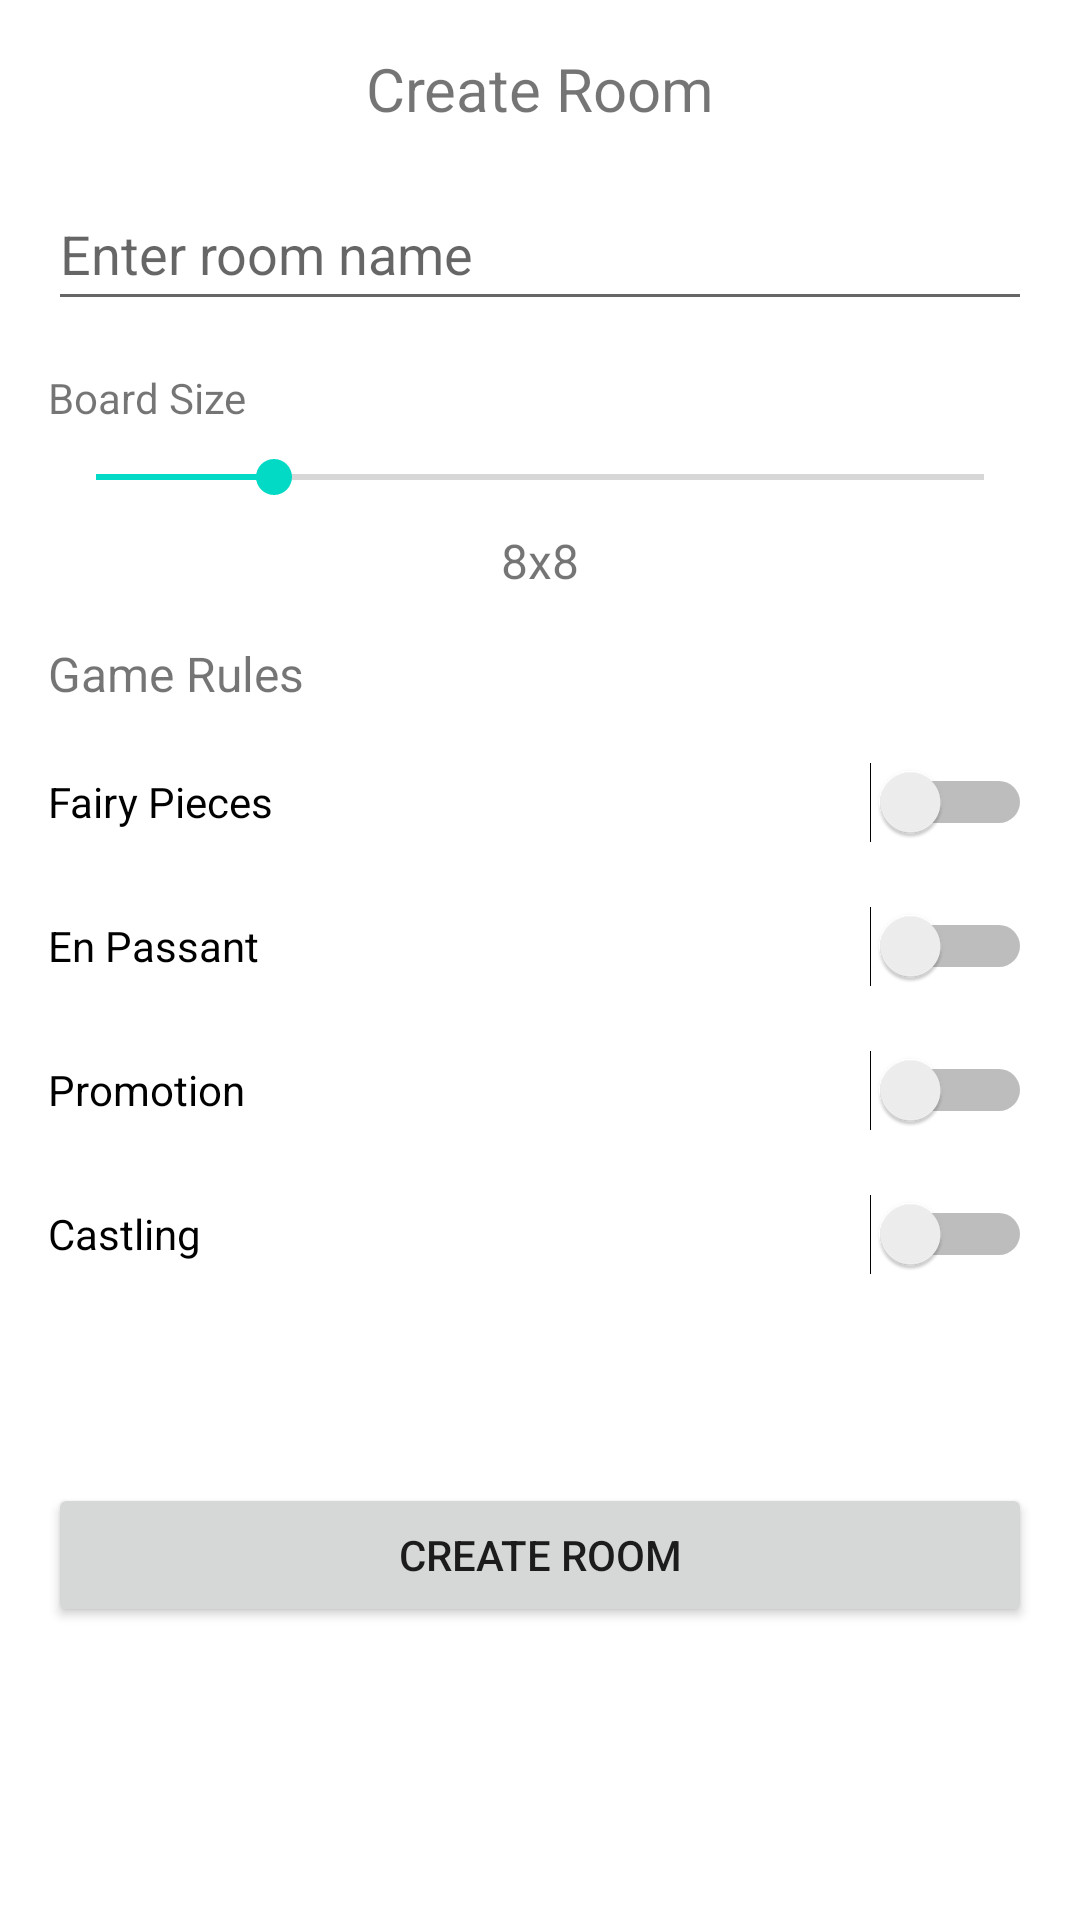

Here is an Android app screen rendered from its layout file. Give the layout XML and the strings, colors and styles it references.
<!-- AndroidManifest.xml: application theme Theme.GameProject -->
<!-- res/layout/fragment_create_room.xml -->
<?xml version="1.0" encoding="utf-8"?>
<LinearLayout xmlns:android="http://schemas.android.com/apk/res/android"
    android:layout_width="match_parent"
    android:layout_height="wrap_content"
    android:orientation="vertical"
    android:padding="16dp"
    android:background="@android:color/white"
    android:elevation="8dp">

    <TextView
        android:layout_width="match_parent"
        android:layout_height="wrap_content"
        android:layout_marginBottom="16dp"
        android:text="@string/create_room_btn"
        android:textAlignment="center"
        android:textSize="20sp" />

    <EditText
        android:id="@+id/roomNameInput"
        android:layout_width="match_parent"
        android:layout_height="wrap_content"
        android:minWidth="48dp"
        android:minHeight="48dp"
        android:hint="@string/enter_room_name"
        android:inputType="text"/>

    
    <TextView
        android:id="@+id/textBoardSize"
        android:layout_width="match_parent"
        android:layout_height="wrap_content"
        android:layout_marginTop="16dp"
        android:text="@string/board_size_text" />

    
    <SeekBar
        android:id="@+id/sliderBoardSize"
        android:layout_width="match_parent"
        android:layout_height="wrap_content"
        android:layout_marginTop="8dp"
        android:max="16"
        android:min="6"
        android:progress="8"/>

    
    <TextView
        android:id="@+id/boardSizeValue"
        android:layout_width="match_parent"
        android:layout_height="wrap_content"
        android:layout_marginTop="8dp"
        android:gravity="center"
        android:text="@string/text_board_default_value"
        android:textSize="16sp" />

    <LinearLayout
        android:layout_width="match_parent"
        android:layout_height="wrap_content"
        android:orientation="vertical"
        android:layout_marginTop="16dp">

        <TextView
            android:layout_width="match_parent"
            android:layout_height="wrap_content"
            android:text="@string/game_rules"
            android:textSize="16sp"
            android:layout_marginBottom="8dp"/>

        <Switch
            android:id="@+id/switch_fairy_pieces"
            android:layout_width="match_parent"
            android:layout_height="wrap_content"
            android:minWidth="48dp"
            android:minHeight="48dp"
            android:text="@string/fairy_pieces"/>

        <Switch
            android:id="@+id/switch_en_passant"
            android:layout_width="match_parent"
            android:layout_height="wrap_content"
            android:minWidth="48dp"
            android:minHeight="48dp"
            android:text="@string/en_passant"/>

        <Switch
            android:id="@+id/switch_promotion"
            android:layout_width="match_parent"
            android:layout_height="wrap_content"
            android:minWidth="48dp"
            android:minHeight="48dp"
            android:text="@string/promotion"/>

        <Switch
            android:id="@+id/switch_castling"
            android:layout_width="match_parent"
            android:layout_height="wrap_content"
            android:minWidth="48dp"
            android:minHeight="48dp"
            android:text="@string/castling"/>
    </LinearLayout>

    <TextView
        android:id="@+id/statusText"
        android:layout_width="match_parent"
        android:layout_height="wrap_content"
        android:textAlignment="center"
        android:layout_marginTop="16dp"
        android:layout_marginBottom="8dp"/>

    <Button
        android:id="@+id/createRoomBtn"
        android:layout_width="match_parent"
        android:layout_height="wrap_content"
        android:layout_marginTop="16dp"
        android:text="@string/create_room_btn" />

</LinearLayout>
<!-- resources referenced by this layout -->
<resources>
  <string name="board_size_text">Board Size</string>
  <string name="castling">Castling</string>
  <string name="create_room_btn">Create Room</string>
  <string name="en_passant">En Passant</string>
  <string name="enter_room_name">Enter room name</string>
  <string name="fairy_pieces">Fairy Pieces</string>
  <string name="game_rules">Game Rules</string>
  <string name="promotion">Promotion</string>
  <string name="text_board_default_value">8x8</string>
  <style name="Theme.GameProject" parent="Theme.MaterialComponents.DayNight.NoActionBar">
          
          <item name="colorPrimary">@color/purple_500</item>
          <item name="colorPrimaryVariant">@color/purple_700</item>
          <item name="colorOnPrimary">@color/white</item>
          
          <item name="colorSecondary">@color/teal_200</item>
          <item name="colorSecondaryVariant">@color/teal_700</item>
          <item name="colorOnSecondary">@color/black</item>
          
          <item name="android:statusBarColor">?attr/colorPrimaryVariant</item>
          
      </style>
  <color name="purple_500">#FF6200EE</color>
  <color name="purple_700">#FF3700B3</color>
  <color name="white">#FFFFFFFF</color>
  <color name="teal_200">#FF03DAC5</color>
  <color name="teal_700">#FF018786</color>
  <color name="black">#FF000000</color>
</resources>
